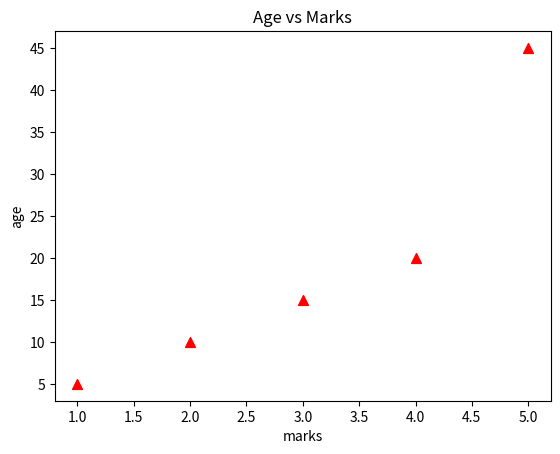

This chart was generated by the following Python code:
#Change marker
from matplotlib import pyplot as plt

x=[1,2,3,4,5]

y=[5,10,15,20,45]

plt.scatter(x,y,c='r',s=50,marker="^")
plt.title("Age vs Marks")
plt.ylabel("age")
plt.xlabel("marks")

plt.show()
